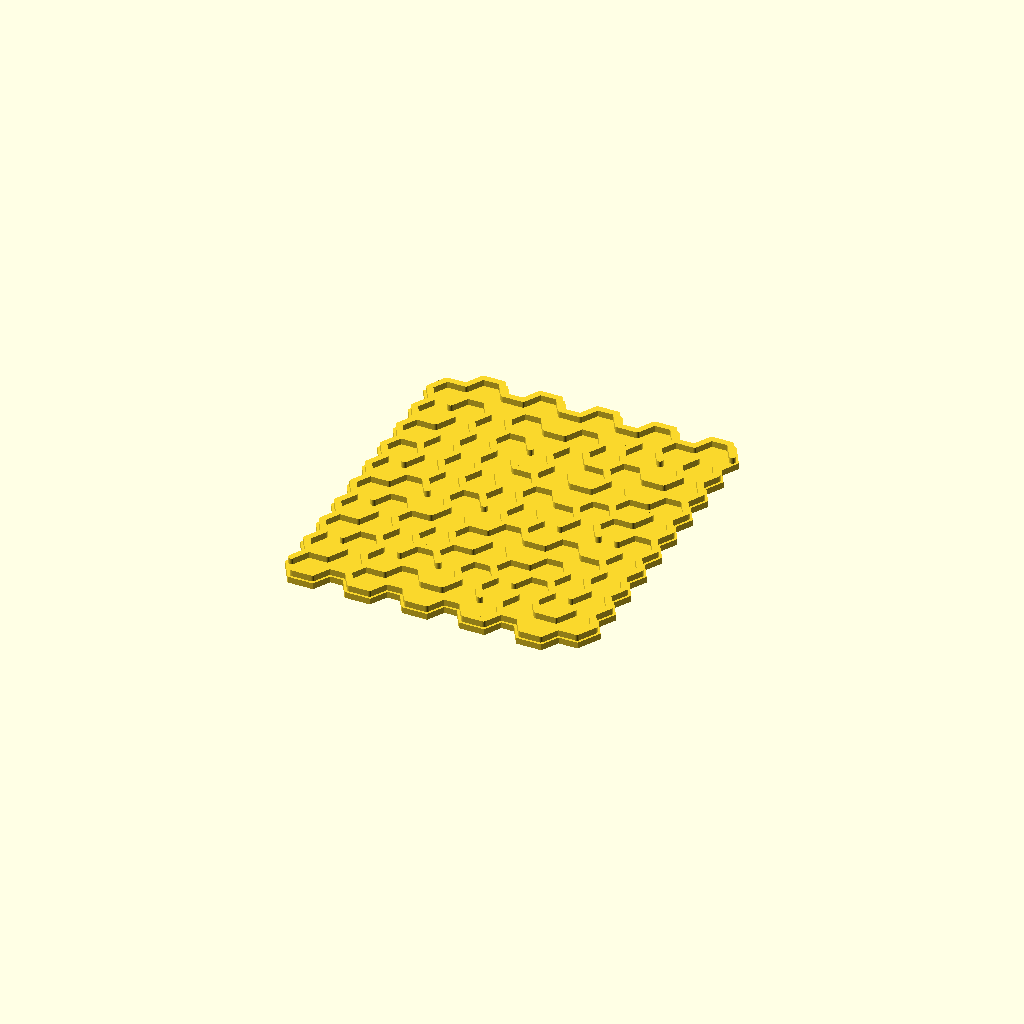
Cell 1: rendered with the file's own defaults.
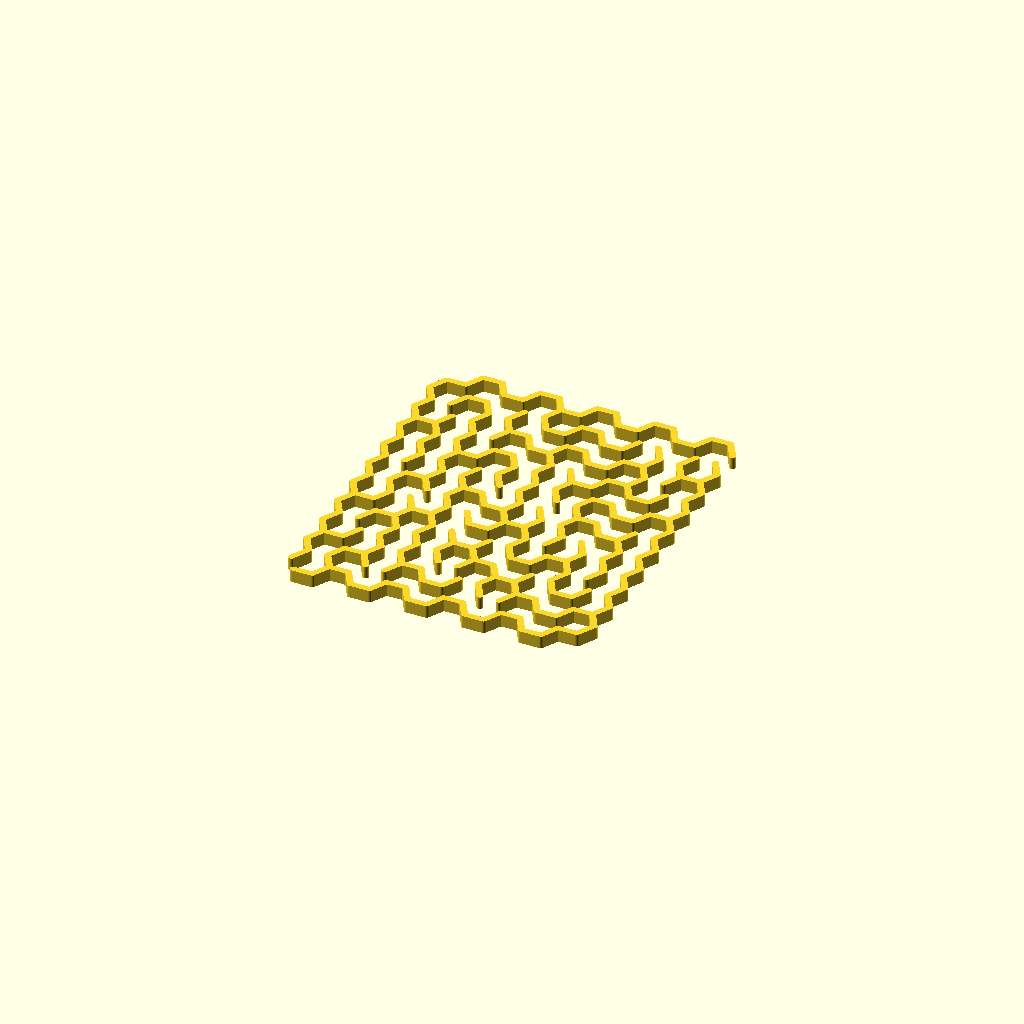
Cell 2: the same model with bottom = "NO".
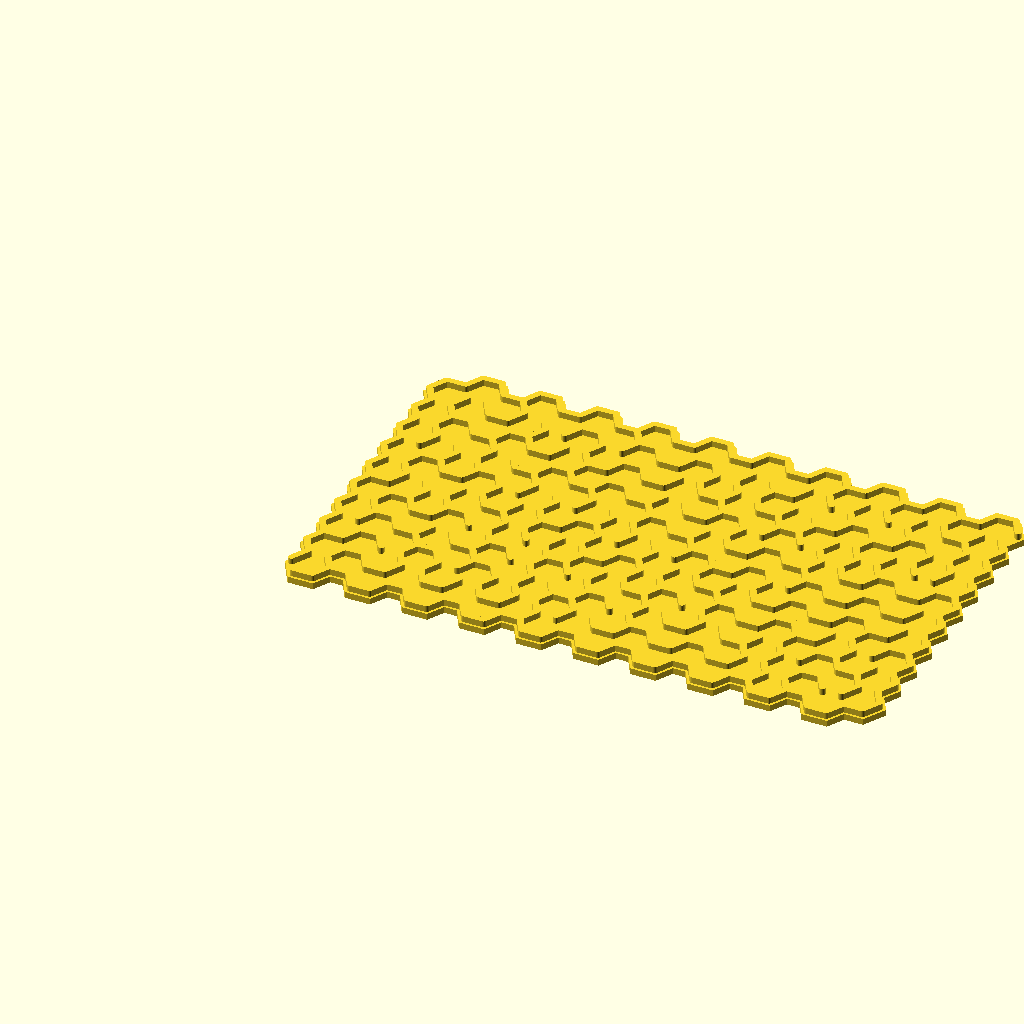
Cell 3: the same model with x_cells = 20.
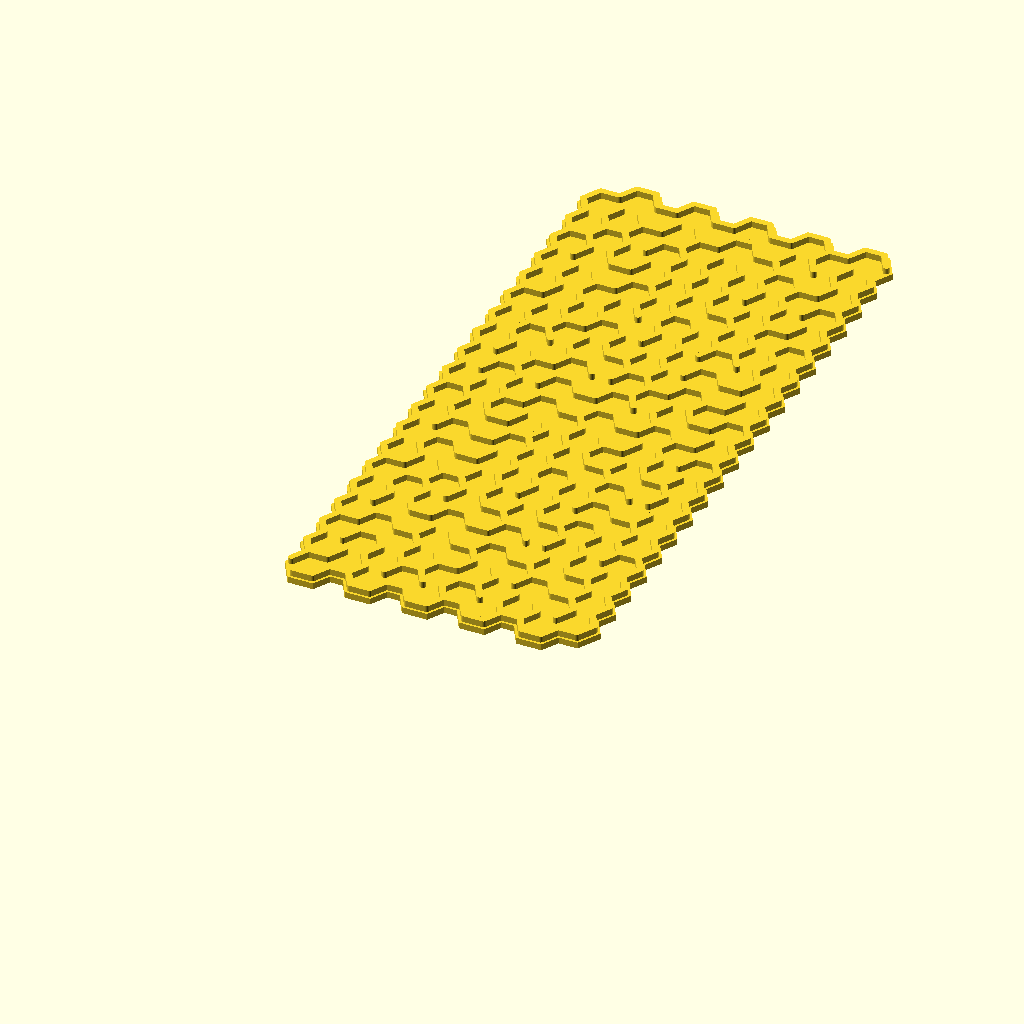
Cell 4: the same model with y_cells = 20.
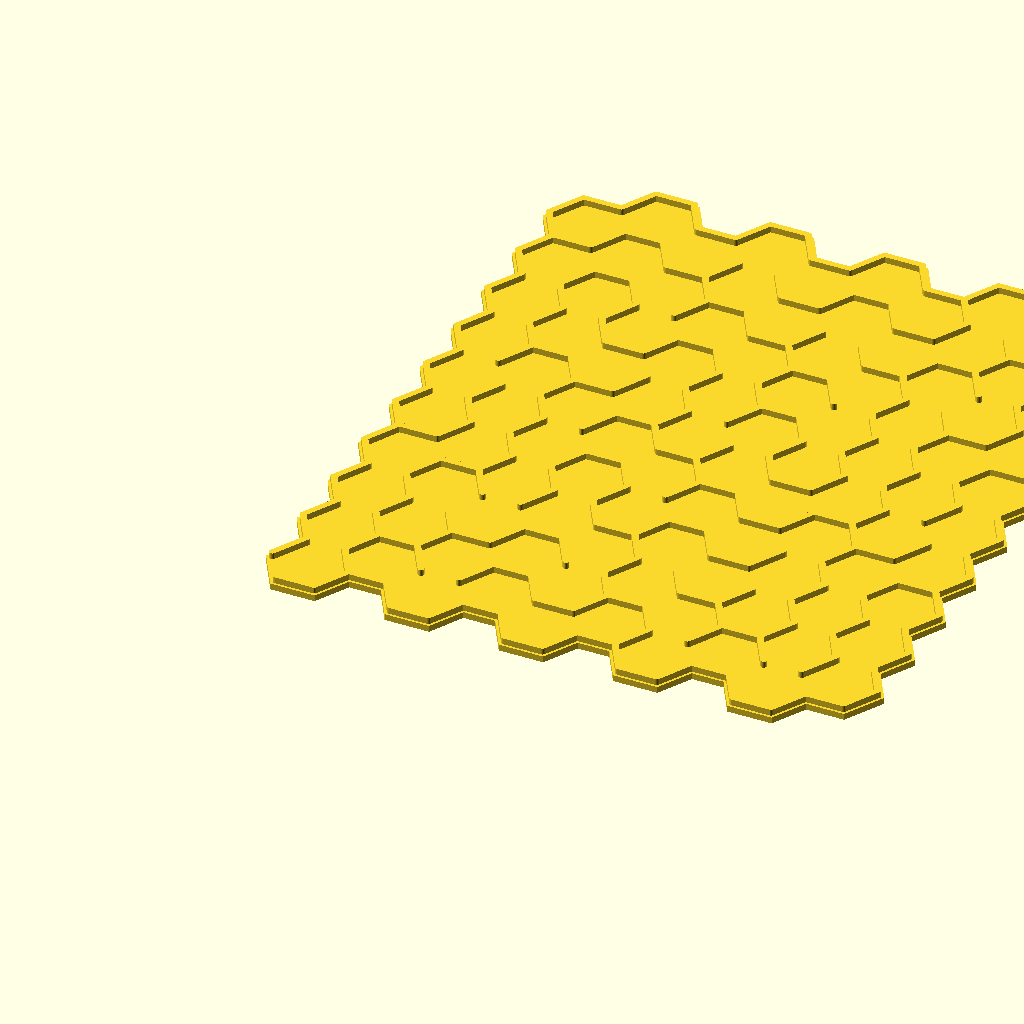
Cell 5 — cell_radius set to 6, the other parameters unchanged.
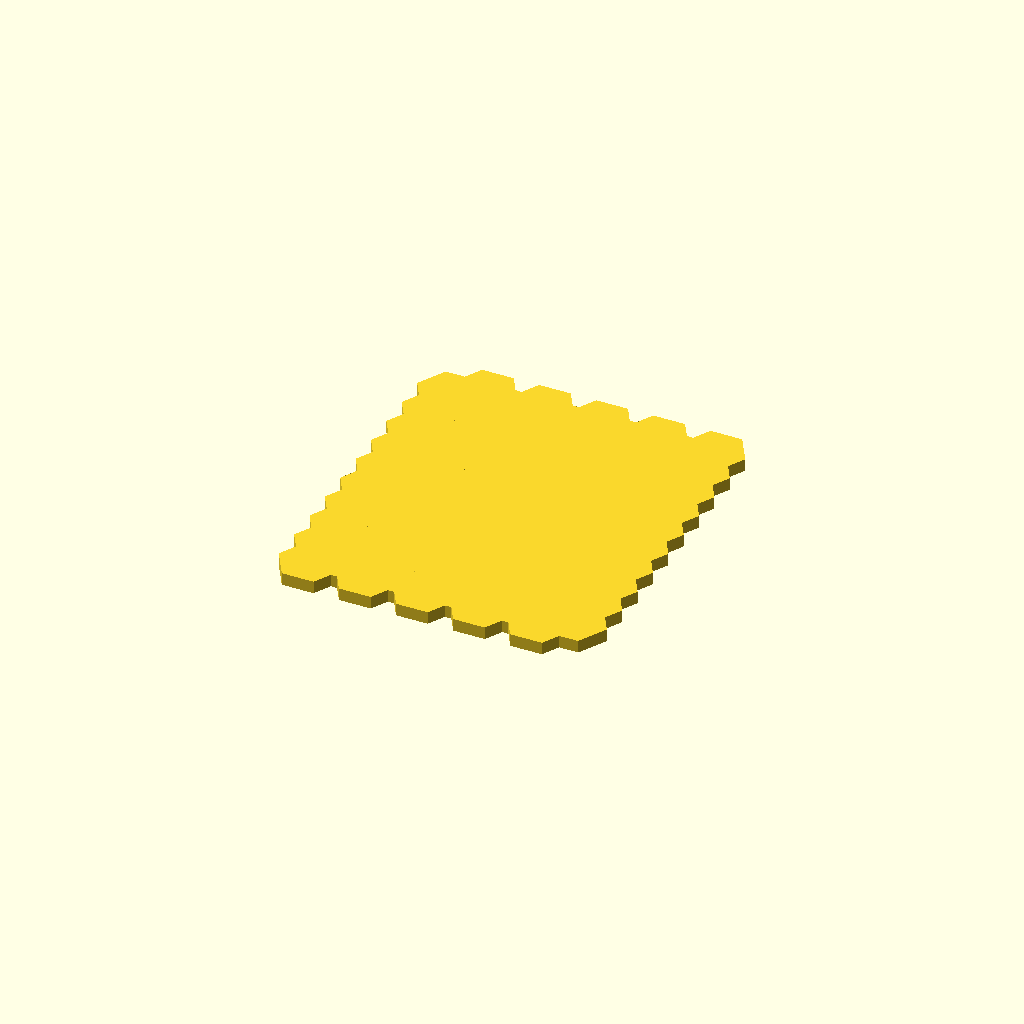
Cell 6: the same model with wall_thickness = 2.
All cells are drawn from one camera (rotation 55°, 0°, 25°, orthographic, colour scheme Cornfield), so only the parameter changes between them.
Source of the model, inputs/thingiverse/files/thing-1836168/files/hex-maze-generator.scad:
x_cells = 10;
y_cells = 10;
cell_radius = 3;
wall_thickness = 1;
wall_height = 2;
bottom = "YES"; // [YES, NO]
 
module line(point1, point2, width = 1, cap_round = true) {
    angle = 90 - atan((point2[1] - point1[1]) / (point2[0] - point1[0]));
    offset_x = 0.5 * width * cos(angle);
    offset_y = 0.5 * width * sin(angle);

    offset1 = [-offset_x, offset_y];
    offset2 = [offset_x, -offset_y];

    if(cap_round) {
        translate(point1) circle(d = width, $fn = 24);
        translate(point2) circle(d = width, $fn = 24);
    }

    polygon(points=[
        point1 + offset1, point2 + offset1,  
        point2 + offset2, point1 + offset2
    ]);
}

module polyline(points, width = 1) {
    module polyline_inner(points, index) {
        if(index < len(points)) { 
            line(points[index - 1], points[index], width);
            polyline_inner(points, index + 1);
        }
    }
	
    polyline_inner(points, 1);
}


// maze

/*
 * constants, for clearness
 *
 */
 
// random directions, for picking up a direction to visit the next block
function PERMUTATION_OF_FOUR() = [
    [1, 2, 3, 4],
    [1, 2, 4, 3],
    [1, 3, 2, 4],
    [1, 3, 4, 2],
    [1, 4, 2, 3],
    [1, 4, 3, 2],
    [2, 1, 3, 4],
    [2, 1, 4, 3],
    [2, 3, 1, 4],
    [2, 3, 4, 1],
    [2, 4, 1, 3],
    [2, 4, 3, 1],
    [3, 1, 2, 4],
    [3, 1, 4, 2],
    [3, 2, 1, 4],
    [3, 2, 4, 1],
    [3, 4, 1, 2],
    [3, 4, 2, 1],
    [4, 1, 2, 3],
    [4, 1, 3, 2],
    [4, 2, 1, 3],
    [4, 2, 3, 1],
    [4, 3, 1, 2],
    [4, 3, 2, 1]
];

function NO_WALL() = 0;
function UP_WALL() = 1;
function RIGHT_WALL() = 2;
function UP_RIGHT_WALL() = 3;

function NOT_VISITED() = 0;
function VISITED() = 1;

/* 
 * modules for creating a maze
 *
 */

  
// create a maze
module hex_maze(y_cells, x_cells, maze_vector, cell_radius, wall_thickness) {

	// style : upper/rights/right
	module cell(x_cell, y_cell, style) {
		module upper_wall() {
			polyline(
				[for(a = [240:60:300]) 
					[cell_radius * cos(a), cell_radius * sin(a)]], 
				wall_thickness
			);
		}
		
		module down_wall() {
			polyline(
				[for(a = [60:60:120]) 
					[cell_radius * cos(a), cell_radius * sin(a)]], 
				wall_thickness
			);
		}
		
		module up_left_wall() {
			polyline( 
				[for(a = [180:60:270]) 
					[cell_radius * cos(a), cell_radius * sin(a)]], 
				wall_thickness
			);  
		}
		
		module down_left_wall() {
			polyline( 
				[for(a = [120:60:180]) 
					[cell_radius * cos(a), cell_radius * sin(a)]], 
				wall_thickness
			);  	
		}
		
		module up_right_wall() {
			polyline( 
				[for(a = [300:60:360]) 
					[cell_radius * cos(a), cell_radius * sin(a)]], 
				wall_thickness
			);  
		}
		
		module down_right_wall() {
			polyline(
				[for(a = [0:60:60]) 
					[cell_radius * cos(a), cell_radius * sin(a)]], 
				wall_thickness
			); 
		}
		
		module right_walls() {
			up_right_wall();
			down_right_wall();
		}
		
		module cell_border_wall() {
			if(y_cell == 0 && x_cell % 2 == 0) {
				if(x_cell != 0) {
					up_left_wall();
				}
				up_right_wall();
			}
			
			if(x_cell == 0) {
				if(y_cell != 0) {
					up_left_wall();
				}
				down_left_wall();
			}
			
			if(y_cell == (y_cells - 1)) {
				down_wall();
				if(x_cell % 2 != 0) {
				    down_left_wall();
				}
			}		
		}
		
		module cell_inner_wall() {
			if(style == "upper") {
				upper_wall();
			} else if(style == "rights") {
				right_walls();
			} else if(style == "right") {
				if(x_cell % 2 == 0) {
					up_right_wall();
				} else {
					down_right_wall();
				}
			}
		}
		
		module cell_wall() {
			cell_inner_wall();
			cell_border_wall();
		}

		grid_h = 2 * cell_radius * sin(60);
		grid_w = cell_radius + cell_radius * cos(60);

		translate([grid_w * x_cell, grid_h * y_cell + (x_cell % 2 == 0 ? 0 : grid_h / 2), 0]) 
			cell_wall();
	}
	
	// create the wall of maze

	for(i = [0:len(maze_vector) - 1]) {
		cord = maze_vector[i];
		x = (cord[0] - 1) ;
		y = (cord[1] - 1);
		v = cord[3];
		
		if(v == 1 || v == 3) {
			cell(x, y, "upper");
			 
		}
		if(v == 2 || v == 3) {
			cell(x, y, "rights");
		}  
		if(v == 0 || v == 1) {
			cell(x, y, "right"); 
		}
	}  
}

/* 
 * utilities functions
 *
 */

// comare the equality of [x1, y1] and [x2, y2]
function cord_equals(cord1, cord2) = cord1 == cord2;

// is the point visited?
function not_visited(cord, vs, index = 0) =
    index == len(vs) ? true : 
        (cord_equals([vs[index][0], vs[index][1]], cord) && vs[index][2] == 1 ? false :
            not_visited(cord, vs, index + 1));
            
// pick a direction randomly
function rand_dirs() =
    PERMUTATION_OF_FOUR()[round(rands(0, 24, 1)[0])]; 

// replace v1 in the vector with v2 
function replace(v1, v2, vs) =
    [for(i = [0:len(vs) - 1]) vs[i] == v1 ? v2 : vs[i]];
    
/* 
 * functions for generating a maze vector
 *
 */

// initialize a maze
function init_maze(rows, columns) = 
    [
	    for(c = [1 : columns]) 
	        for(r = [1 : rows]) 
		        [c, r, 0,  UP_RIGHT_WALL()]
	];
    
// find a vector in the maze vector
function find(i, j, maze_vector, index = 0) =
    index == len(maze_vector) ? [] : (
        cord_equals([i, j], [maze_vector[index][0], maze_vector[index][1]]) ? maze_vector[index] : find(i, j, maze_vector, index + 1)
    );

////
// NO_WALL = 0;
// UP_WALL = 1;
// RIGHT_WALL = 2;
// UP_RIGHT_WALL = 3;
function delete_right_wall(original_block) = 
    original_block == NO_WALL() || original_block == RIGHT_WALL() ? NO_WALL() : UP_WALL();

function delete_up_wall(original_block) = 
    (original_block == NO_WALL() || original_block == UP_WALL()) ? NO_WALL() : RIGHT_WALL();
    
function delete_right_wall_of(vs, is_visited, maze_vector) =
    replace(vs, [vs[0], vs[1] , is_visited, delete_right_wall(vs[3])] ,maze_vector);

function delete_up_wall_of(vs, is_visited, maze_vector) =
    replace(vs, [vs[0], vs[1] , is_visited, delete_up_wall(vs[3])] ,maze_vector);

function go_right(i, j, rows, columns, maze_vector) =
    go_maze(i + 1, j, rows, columns, delete_right_wall_of(find(i, j, maze_vector), VISITED(), maze_vector));
    
function go_up(i, j, rows, columns, maze_vector) =
    go_maze(i, j - 1, rows, columns, delete_up_wall_of(find(i, j, maze_vector), VISITED(), maze_vector));
    
function visit(v, maze_vector) =
    replace(v, [v[0], v[1], VISITED(), v[3]], maze_vector);
 
function go_left(i, j, rows, columns, maze_vector) =
    go_maze(i - 1, j, rows, columns, delete_right_wall_of(find(i - 1, j, maze_vector), NOT_VISITED(), maze_vector));
    
function go_down(i, j, rows, columns, maze_vector) =
    go_maze(i, j + 1, rows, columns, delete_up_wall_of(find(i, j + 1, maze_vector), NOT_VISITED(), maze_vector));
    
function go_maze(i, j, rows, columns, maze_vector) =
    look_around(i, j, rand_dirs(), rows, columns, visit(find(i, j, maze_vector), maze_vector));
    
function look_around(i, j, dirs, rows, columns, maze_vector, index = 0) =
    index == 4 ? maze_vector : 
        look_around( 
            i, j, dirs, 
            rows, columns, 
            build_wall(i, j, dirs[index], rows, columns, maze_vector), 
            index + 1
        ); 

function build_wall(i, j, n, rows, columns, maze_vector) = 
    n == 1 && i != columns && not_visited([i + 1, j], maze_vector) ? go_right(i, j, rows, columns, maze_vector) : ( 
        n == 2 && j != 1 && not_visited([i, j - 1], maze_vector) ? go_up(i, j, rows, columns, maze_vector)  : (
            n == 3 && i != 1 && not_visited([i - 1, j], maze_vector) ? go_left(i, j,rows, columns,  maze_vector)  : (
                n == 4 && j != rows && not_visited([i, j + 1], maze_vector) ? go_down(i, j, rows, columns, maze_vector) : maze_vector
            ) 
        ) 
    ); 
    
/*
 * create a maze
 *
 */
 
maze_vector = go_maze(1, 1, y_cells, x_cells, replace([x_cells, y_cells, 0, UP_RIGHT_WALL()], [x_cells, y_cells, 0, UP_WALL()], init_maze(y_cells, x_cells)));

linear_extrude(wall_height) 
    hex_maze(y_cells, x_cells, maze_vector, cell_radius, wall_thickness);

	
	
module bottom(y_cells, x_cells, cell_radius, wall_thickness) {
	grid_h = 2 * cell_radius * sin(60);
	grid_w = cell_radius + cell_radius * cos(60);	
	for(x_cell = [0:x_cells - 1]) {
		for(y_cell = [0:y_cells - 1]) {
			translate([grid_w * x_cell, grid_h * y_cell + (x_cell % 2 == 0 ? 0 : grid_h / 2), 0])  
				circle(cell_radius + wall_thickness, $fn = 6);
		}
	}
}

if(bottom == "YES") {
    linear_extrude(wall_thickness) bottom(y_cells, x_cells, cell_radius, wall_thickness);
}





	
Parameter table extracted from the source (name, type, default, range or options):
x_cells: number, default 10
y_cells: number, default 10
cell_radius: number, default 3
wall_thickness: number, default 1
wall_height: number, default 2
bottom: string, default "YES", options "YES", "NO"
